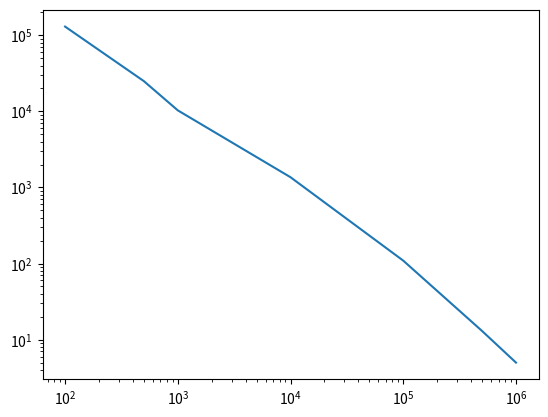

Recreate this plot in Python.
import matplotlib.pyplot as plt
import numpy as np
import cmath

reZ = [
    1368.14,
    743.91,
    -98.39,
    26.63,
    -1.60,
    -4.26,
    -2.69
]


imZ = [
    -129938,
    -24939,
    -10305,
    -1362.4,
    -109.29,
    -12.308,
    -4.2188,
]

freq = [
    100,
    500,
    1000,
    10000,
    100000,
    500000,
    1000000
]

phaseZ =[]
normZ = []
for i in range(7):
    Z = (complex(reZ[i], imZ[i]))
    polarZ = (cmath.polar(Z))
    normZ.append(polarZ[0])
    phaseZ.append(polarZ[1])
print(phaseZ)
print(freq)


plt.loglog(freq, normZ)
plt.show()
plt.semilogx(freq, phaseZ)
plt.ylim(-5, 0)
plt.show()
